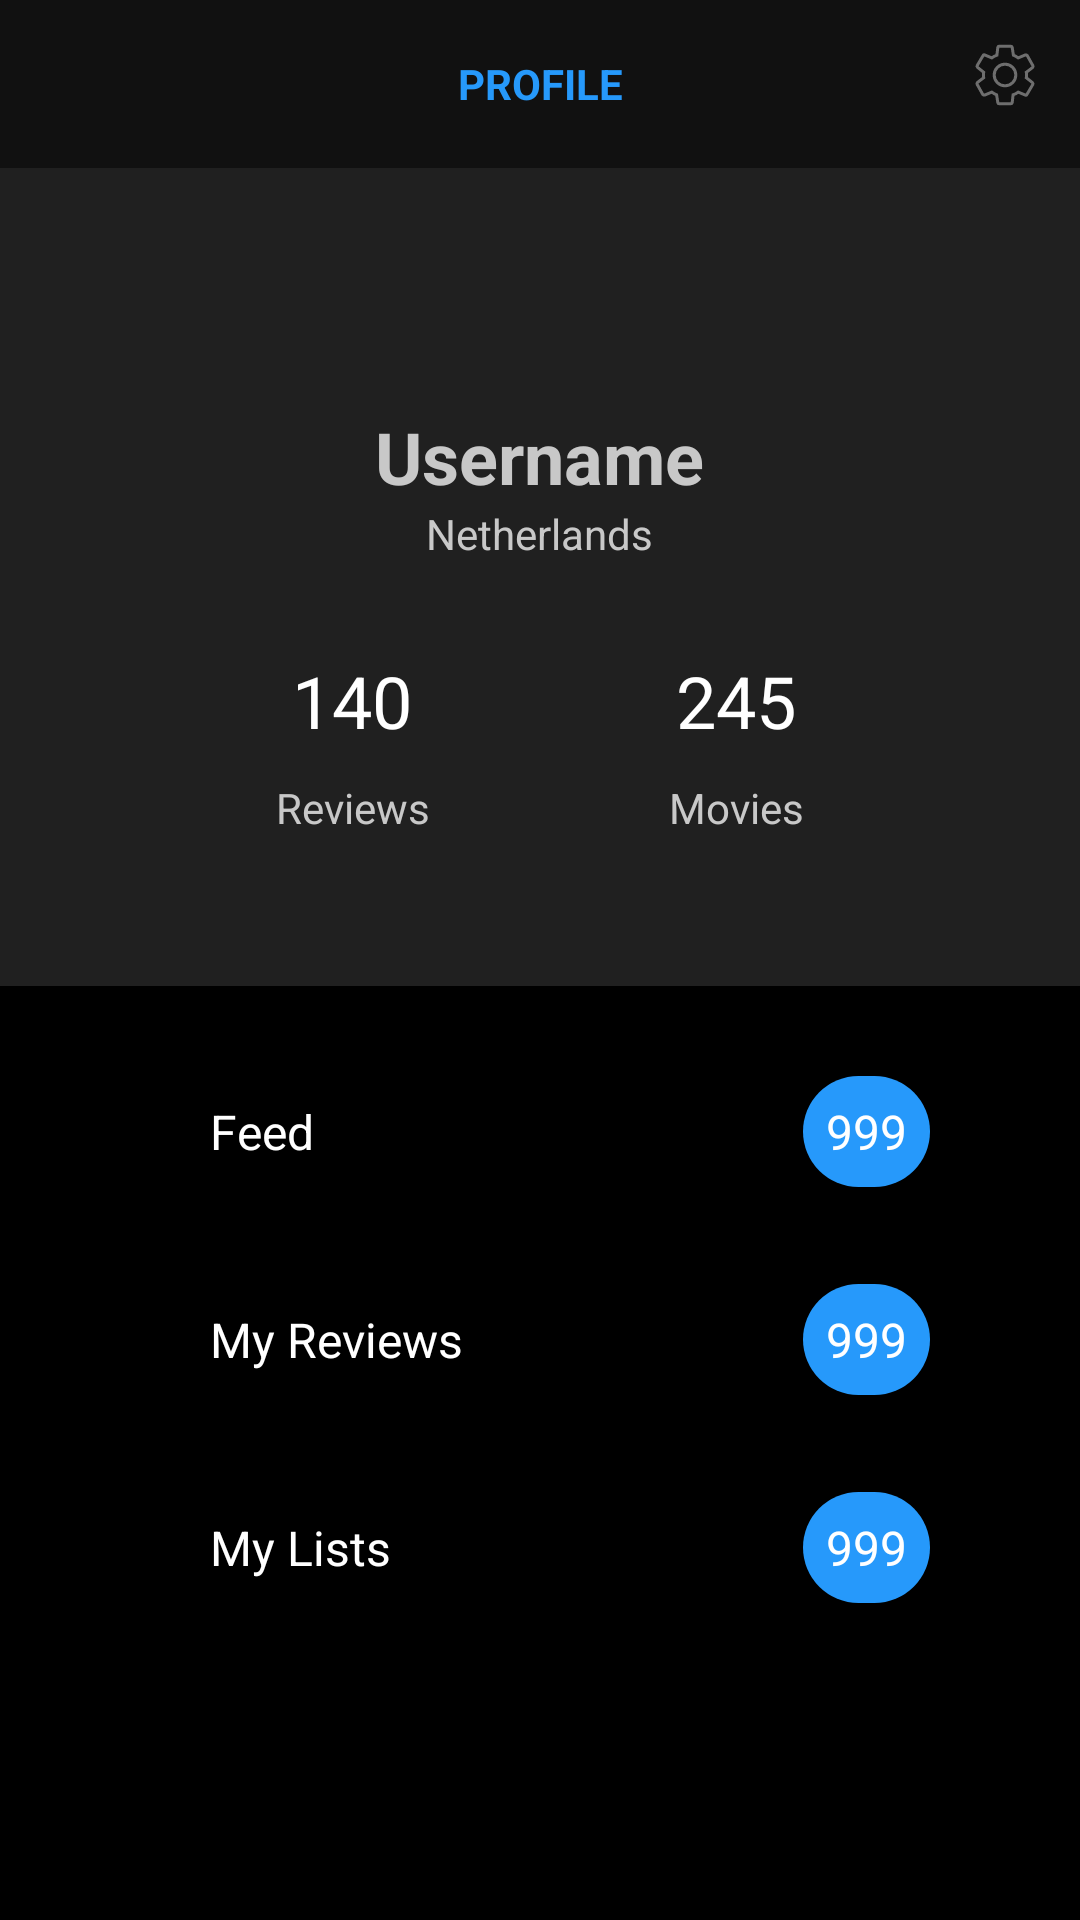

Layout XML and referenced resources for this Android screen:
<!-- AndroidManifest.xml: application theme AppTheme -->
<!-- res/layout/fragment_profile.xml -->
<?xml version="1.0" encoding="utf-8"?>
<androidx.coordinatorlayout.widget.CoordinatorLayout xmlns:android="http://schemas.android.com/apk/res/android"
    xmlns:app="http://schemas.android.com/apk/res-auto"
    xmlns:tools="http://schemas.android.com/tools"
    android:layout_width="match_parent"
    android:layout_height="match_parent"
    android:background="@color/colorAccent"
    tools:context=".fragments.ProfileFragment">

    <com.google.android.material.appbar.AppBarLayout
        android:layout_width="match_parent"
        android:layout_height="wrap_content"
        android:background="@color/colorAccent">

        <com.google.android.material.appbar.CollapsingToolbarLayout
            android:layout_width="match_parent"
            android:layout_height="match_parent"
            android:background="@color/colorMenu"
            app:contentScrim="?attr/colorPrimary"
            app:layout_scrollFlags="scroll|exitUntilCollapsed|snap">

            <androidx.appcompat.widget.Toolbar
                android:id="@+id/toolbar"
                android:layout_width="match_parent"
                android:layout_height="?attr/actionBarSize"
                app:popupTheme="@style/AppTheme" />

            <RelativeLayout
                android:layout_width="wrap_content"
                android:layout_height="wrap_content"
                android:layout_gravity="center"
                android:orientation="horizontal">

                <TextView
                    android:id="@+id/etSearch"
                    android:layout_width="match_parent"
                    android:layout_height="match_parent"
                    android:gravity="center"
                    android:text="@string/profile"
                    android:textAllCaps="true"
                    android:textColor="@color/colorHighlight"
                    android:textStyle="bold" />
            </RelativeLayout>

            <ImageButton
                android:id="@+id/btn_settings"
                android:layout_width="30dp"
                android:layout_height="30dp"
                android:layout_gravity="end"
                android:layout_margin="10dp"
                android:background="@color/colorMenu"
                android:src="@drawable/ic_settings_24dp" />
        </com.google.android.material.appbar.CollapsingToolbarLayout>

        <LinearLayout
            android:layout_width="match_parent"
            android:layout_height="wrap_content"
            android:layout_marginTop="50dp"
            android:orientation="vertical"
            android:paddingBottom="50dp">

            <ImageView
                android:id="@+id/profilePic"
                android:layout_width="wrap_content"
                android:layout_height="wrap_content"
                android:layout_gravity="center"
                android:contentDescription="@string/profile_picture"
                android:src="@mipmap/ic_launcher_round" />

            <TextView
                android:layout_width="wrap_content"
                android:layout_height="wrap_content"
                android:layout_gravity="center"
                android:layout_marginTop="30dp"
                android:text="@string/username"
                android:textStyle="bold"
                android:textColor="@color/colorText"
                android:textSize="24sp" />

            <TextView
                android:layout_width="wrap_content"
                android:layout_height="wrap_content"
                android:layout_gravity="center"
                android:layout_marginBottom="30dp"
                android:text="@string/country"
                android:textColor="@color/colorText"
                android:textSize="14sp" />

            <GridLayout
                android:layout_width="wrap_content"
                android:layout_height="wrap_content"
                android:layout_gravity="center"
                android:columnCount="2"
                android:rowCount="2">

                <TextView
                    android:id="@+id/int_saved_total"
                    android:layout_width="wrap_content"
                    android:layout_height="wrap_content"
                    android:layout_gravity="center"
                    android:layout_marginEnd="40dp"
                    android:text="140"
                    android:textColor="@android:color/white"
                    android:textSize="24sp" />

                <TextView
                    android:id="@+id/int_review_total"
                    android:layout_width="wrap_content"
                    android:layout_height="wrap_content"
                    android:layout_gravity="center"
                    android:layout_marginStart="40dp"
                    android:text="245"
                    android:textColor="@android:color/white"
                    android:textSize="24sp" />

                <TextView
                    android:layout_width="wrap_content"
                    android:layout_height="wrap_content"
                    android:layout_gravity="center"
                    android:layout_marginTop="10dp"
                    android:layout_marginEnd="40dp"
                    android:gravity="center_horizontal"
                    android:text="@string/reviews"
                    android:textColor="@color/colorText"
                    android:textSize="14sp" />

                <TextView
                    android:layout_width="wrap_content"
                    android:layout_height="wrap_content"
                    android:layout_gravity="center"
                    android:layout_marginStart="40dp"
                    android:layout_marginTop="10dp"
                    android:gravity="center_horizontal"
                    android:text="@string/movies"
                    android:textColor="@color/colorText"
                    android:textSize="14sp" />
            </GridLayout>
        </LinearLayout>

        <GridLayout
            android:layout_width="match_parent"
            android:layout_height="wrap_content"
            android:layout_gravity="bottom"
            android:background="@color/colorBackground"
            android:columnCount="2"
            android:orientation="vertical"
            android:paddingStart="50dp"
            android:paddingTop="10dp"
            android:paddingEnd="50dp"
            android:paddingBottom="155dp"
            android:rowCount="3">

            <TextView
                android:id="@+id/feed"
                android:layout_width="wrap_content"
                android:layout_height="wrap_content"
                android:layout_margin="20dp"
                android:text="@string/feed"
                android:textColor="@android:color/white"
                android:textSize="16sp" />

            <TextView
                android:id="@+id/reviews"
                android:layout_width="wrap_content"
                android:layout_height="wrap_content"
                android:layout_margin="20dp"
                android:text="@string/my_reviews"
                android:textColor="@android:color/white"
                android:textSize="16sp" />

            <TextView
                android:id="@+id/lists"
                android:layout_width="wrap_content"
                android:layout_height="wrap_content"
                android:layout_margin="20dp"
                android:text="@string/my_lists"
                android:textColor="@android:color/white"
                android:textSize="16sp" />

            <TextView
                android:id="@+id/feed_notif_count"
                android:layout_width="wrap_content"
                android:layout_height="wrap_content"
                android:layout_gravity="end"
                android:layout_marginTop="20dp"
                android:background="@drawable/bg_notif"
                android:backgroundTint="@color/profile_color"
                android:enabled="false"
                android:padding="7.5dp"
                android:text="999"
                android:textColor="@android:color/white"
                android:textSize="16sp" />

            <TextView
                android:id="@+id/review_notif_count"
                android:layout_width="wrap_content"
                android:layout_height="wrap_content"
                android:layout_gravity="end"
                android:layout_marginTop="20dp"
                android:background="@drawable/bg_notif"
                android:backgroundTint="@color/profile_color"
                android:enabled="false"
                android:padding="7.5dp"
                android:text="999"
                android:textColor="@android:color/white"
                android:textSize="16sp" />

            <TextView
                android:id="@+id/list_count_notif"
                android:layout_width="wrap_content"
                android:layout_height="wrap_content"
                android:layout_gravity="end"
                android:layout_marginTop="20dp"
                android:background="@drawable/bg_notif"
                android:backgroundTint="@color/profile_color"
                android:enabled="false"
                android:padding="7.5dp"
                android:text="999"
                android:textColor="@android:color/white"
                android:textSize="16sp" />
        </GridLayout>
    </com.google.android.material.appbar.AppBarLayout>

</androidx.coordinatorlayout.widget.CoordinatorLayout>
<!-- resources referenced by this layout -->
<resources>
  <color name="colorAccent">#202020</color>
  <color name="colorBackground">#000000</color>
  <color name="colorHighlight">#2699FB</color>
  <color name="colorMenu">#111111</color>
  <color name="colorText">#C8C8C8</color>
  <!-- drawable bg_notif (drawable) -->
  <?xml version="1.0" encoding="utf-8"?>
  <shape xmlns:android="http://schemas.android.com/apk/res/android">
      <corners android:radius="1000dp"/>
      <solid android:color="@color/colorHighlight"/>
      <padding android:left="0dp" android:top="0dp" android:right="0dp" android:bottom="0dp" />
  </shape>
  <!-- drawable ic_settings_24dp (drawable) -->
  <vector xmlns:android="http://schemas.android.com/apk/res/android"
      android:width="24dp"
      android:height="24dp"
      android:viewportWidth="24"
      android:viewportHeight="24">
      <path
          android:strokeColor="@color/colorDisabled"
          android:strokeWidth="1"
          android:pathData="M19.1,12.9a2.8,2.8 0,0 0,0.1 -0.9,2.8 2.8,0 0,0 -0.1,-0.9l2.1,-1.6a0.7,0.7 0,0 0,0.1 -0.6L19.4,5.5a0.7,0.7 0,0 0,-0.6 -0.2l-2.4,1a6.5,6.5 0,0 0,-1.6 -0.9l-0.4,-2.6a0.5,0.5 0,0 0,-0.5 -0.4H10.1a0.5,0.5 0,0 0,-0.5 0.4L9.3,5.4a5.6,5.6 0,0 0,-1.7 0.9l-2.4,-1a0.4,0.4 0,0 0,-0.5 0.2l-2,3.4c-0.1,0.2 0,0.4 0.2,0.6l2,1.6a2.8,2.8 0,0 0,-0.1 0.9,2.8 2.8,0 0,0 0.1,0.9L2.8,14.5a0.7,0.7 0,0 0,-0.1 0.6l1.9,3.4a0.7,0.7 0,0 0,0.6 0.2l2.4,-1a6.5,6.5 0,0 0,1.6 0.9l0.4,2.6a0.5,0.5 0,0 0,0.5 0.4h3.8a0.5,0.5 0,0 0,0.5 -0.4l0.3,-2.6a5.6,5.6 0,0 0,1.7 -0.9l2.4,1a0.4,0.4 0,0 0,0.5 -0.2l2,-3.4c0.1,-0.2 0,-0.4 -0.2,-0.6ZM12,15.6A3.6,3.6 0,1 1,15.6 12,3.6 3.6,0 0,1 12,15.6Z" />
  
  </vector>
  <string name="country">Netherlands</string>
  <string name="feed">Feed</string>
  <string name="movies">Movies</string>
  <string name="my_lists">My Lists</string>
  <string name="my_reviews">My Reviews</string>
  <string name="profile">Profile</string>
  <string name="profile_picture">Profile picture</string>
  <string name="reviews">Reviews</string>
  <string name="username">Username</string>
  <style name="AppTheme" parent="Theme.AppCompat.Light.NoActionBar">
          
          <item name="colorPrimary">@color/colorBackground</item>
          <item name="colorPrimaryDark">@color/colorBackground</item>
          <item name="colorAccent">@color/colorAccent</item>
      </style>
  <color name="colorDisabled">#6E6E6E</color>
</resources>
